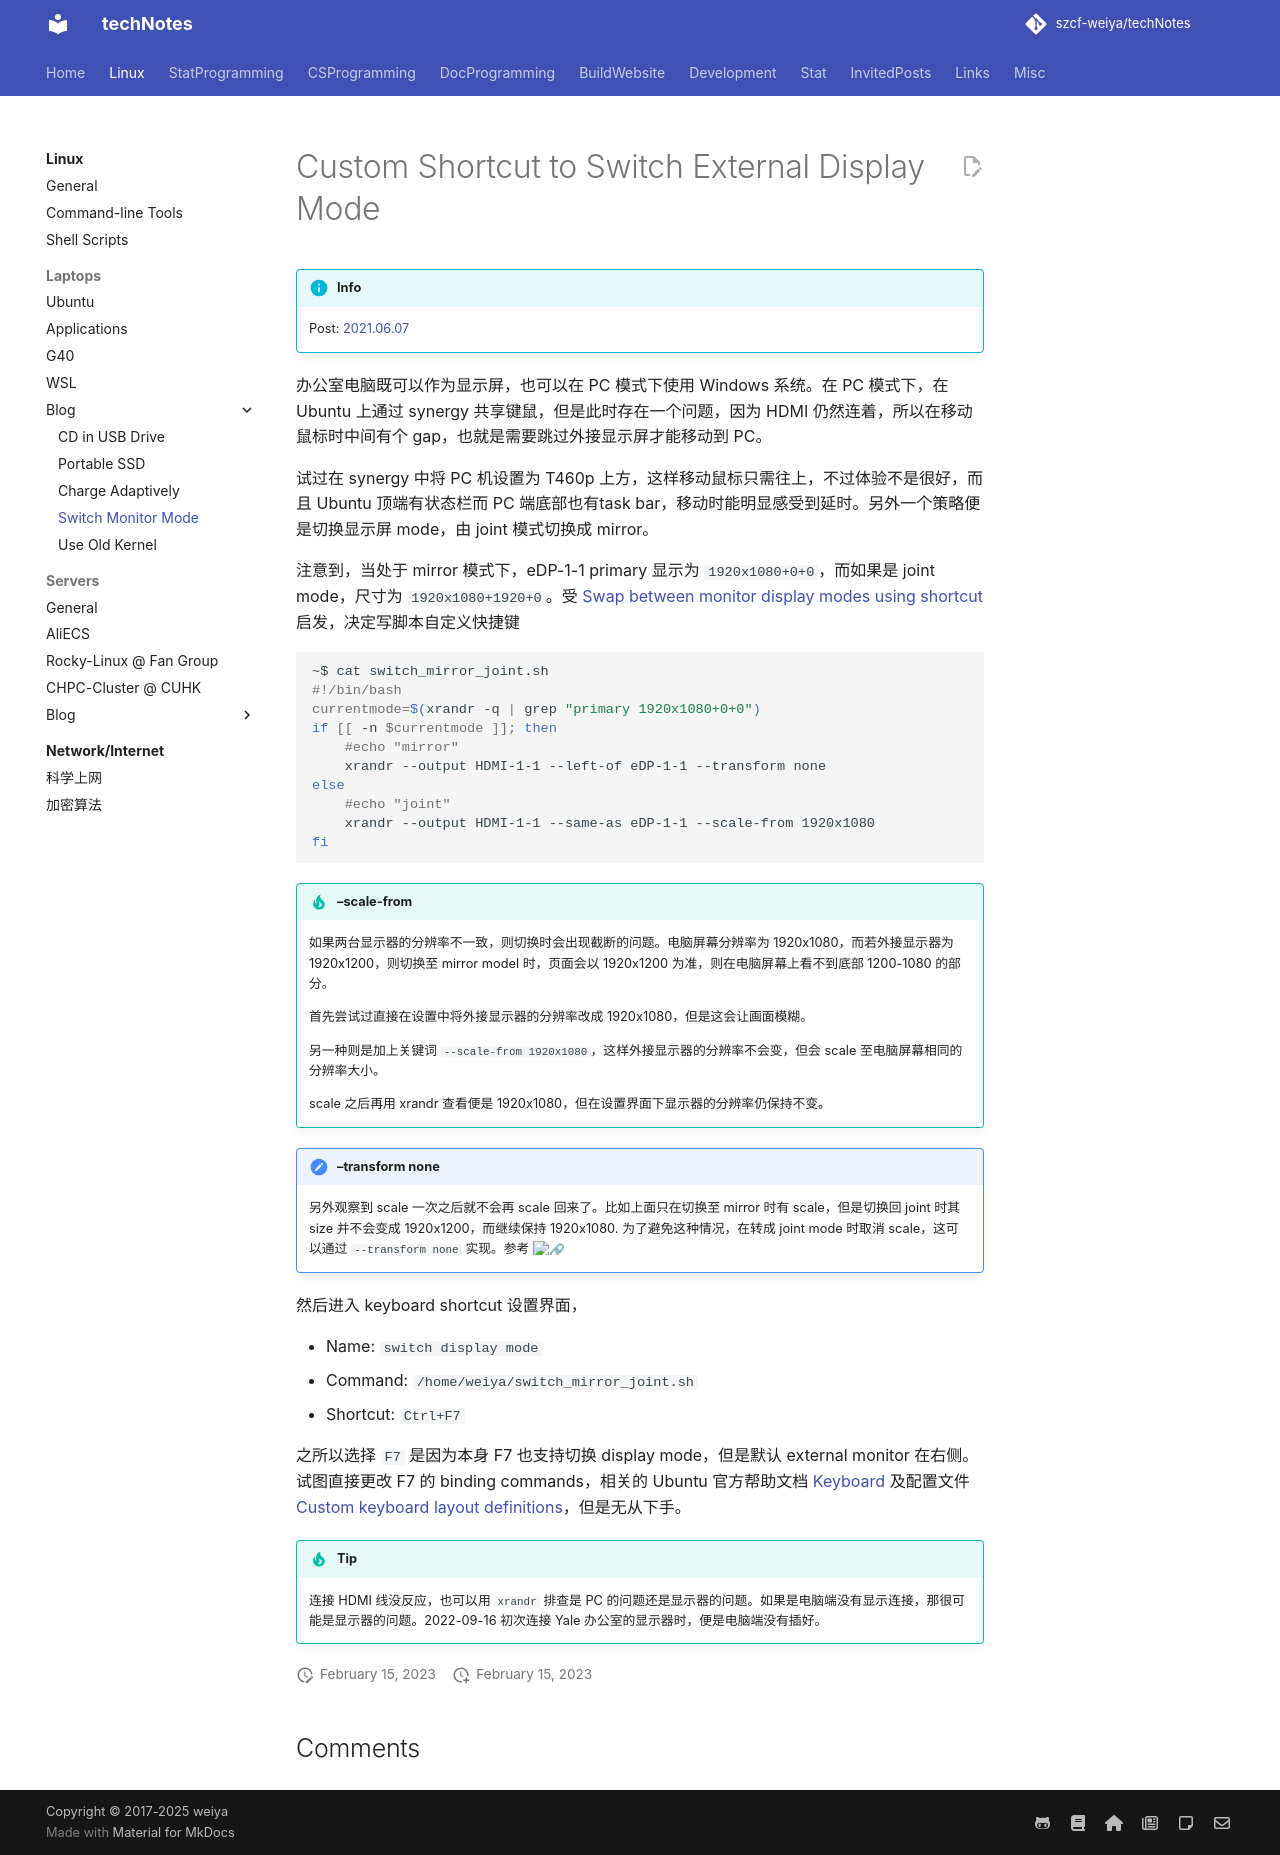

repository: szcf-weiya/techNotes · page: Linux/blog/2021-06-07-switch-monitor/index.html · generator: mkdocs

---
comments: true
---

# Custom Shortcut to Switch External Display Mode

!!! info
    Post: [2021.06.07](https://github.com/szcf-weiya/techNotes/commit/19af9f4fb7ef0bc82798ebde3879e9e4c5ddbafe)

办公室电脑既可以作为显示屏，也可以在 PC 模式下使用 Windows 系统。在 PC 模式下，在 Ubuntu 上通过 synergy 共享键鼠，但是此时存在一个问题，因为 HDMI 仍然连着，所以在移动鼠标时中间有个 gap，也就是需要跳过外接显示屏才能移动到 PC。

试过在 synergy 中将 PC 机设置为 T460p 上方，这样移动鼠标只需往上，不过体验不是很好，而且 Ubuntu 顶端有状态栏而 PC 端底部也有task bar，移动时能明显感受到延时。另外一个策略便是切换显示屏 mode，由 joint 模式切换成 mirror。

注意到，当处于 mirror 模式下，eDP-1-1 primary 显示为 `1920x1080+0+0`，而如果是 joint mode，尺寸为 `1920x1080+1920+0`。受 [Swap between monitor display modes using shortcut](https://askubuntu.com/questions/958914/swap-between-monitor-display-modes-using-shortcut)
 启发，决定写脚本自定义快捷键

```bash
~$ cat switch_mirror_joint.sh 
#!/bin/bash
currentmode=$(xrandr -q | grep "primary 1920x1080+0+0")
if [[ -n $currentmode ]]; then
    #echo "mirror"
    xrandr --output HDMI-1-1 --left-of eDP-1-1 --transform none
else
    #echo "joint"
    xrandr --output HDMI-1-1 --same-as eDP-1-1 --scale-from 1920x1080
fi
```

!!! tip "--scale-from"
    如果两台显示器的分辨率不一致，则切换时会出现截断的问题。电脑屏幕分辨率为 1920x1080，而若外接显示器为 1920x1200，则切换至 mirror model 时，页面会以 1920x1200 为准，则在电脑屏幕上看不到底部 1200-1080 的部分。

    首先尝试过直接在设置中将外接显示器的分辨率改成 1920x1080，但是这会让画面模糊。

    另一种则是加上关键词 `--scale-from 1920x1080`，这样外接显示器的分辨率不会变，但会 scale 至电脑屏幕相同的分辨率大小。

    scale 之后再用 xrandr 查看便是 1920x1080，但在设置界面下显示器的分辨率仍保持不变。

!!! top "--transform none"
    另外观察到 scale 一次之后就不会再 scale 回来了。比如上面只在切换至 mirror 时有 scale，但是切换回 joint 时其 size 并不会变成 1920x1200，而继续保持 1920x1080. 为了避免这种情况，在转成 joint mode 时取消 scale，这可以通过 `--transform none` 实现。参考 [:link:](https://unix.stackexchange.com/questions/390099/reset-xrandr-or-switch-off-the-scale-from-setting-at-disconnect)

然后进入 keyboard shortcut 设置界面，

- Name: `switch display mode`
- Command: `/home/weiya/switch_mirror_joint.sh`
- Shortcut: `Ctrl+F7`

之所以选择 `F7` 是因为本身 F7 也支持切换 display mode，但是默认 external monitor 在右侧。试图直接更改 F7 的 binding commands，相关的 Ubuntu 官方帮助文档 [Keyboard](https://help.ubuntu.com/stable/ubuntu-help/keyboard.html.en) 及配置文件 [Custom keyboard layout definitions](https://help.ubuntu.com/community/Custom%20keyboard%20layout%20definitions)，但是无从下手。

!!! tip
    连接 HDMI 线没反应，也可以用 `xrandr` 排查是 PC 的问题还是显示器的问题。如果是电脑端没有显示连接，那很可能是显示器的问题。2022-09-16 初次连接 Yale 办公室的显示器时，便是电脑端没有插好。
